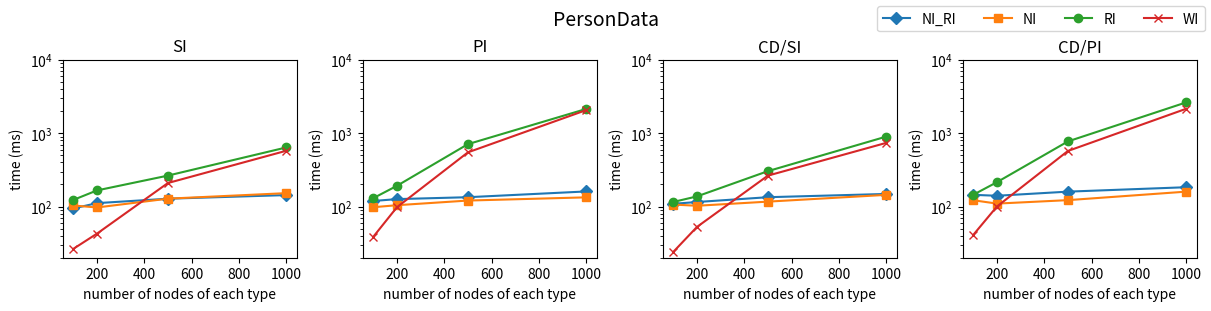

Reproduce this figure in Python. (Note: this script raises an exception after producing the figure.)
import matplotlib.pyplot as plt
import numpy as np

## Figure for exhaustive comparison of indexes | PersonData scenario
x=[100, 200, 500, 1000]
# Separate indexes alternative
results_Sep_NI_RI=[94.0, 111.2, 127.8, 143.2]
results_Sep_NI=[103.4, 97.0, 128.0, 152.2]
results_Sep_RI=[123.0, 165.8, 264.2, 639.8]
results_Sep=[26.4, 42.6, 209.2, 576.4]
# Plain implementation
results_Plain_NI_RI=[119.0, 126.2, 134.0, 160.6]
results_Plain_NI=[97.8, 104.2, 120.6, 133.4]
results_Plain_RI=[130.0, 191.6, 710.0, 2146.4]
results_Plain=[38.6, 97.8, 548.6, 2069.6]
# Conflict Detection over Separate indexes
results_CDoverSI_NI_RI=[108.8, 115.2, 134.0, 148.4]
results_CDoverSI_NI=[106.4, 102.4, 116.6, 144.2]
results_CDoverSI_RI=[115.4, 137.4, 304.0, 899.8]
results_CDoverSI=[24.0, 52.6, 264.0, 738.8]
# Conflict Detection over Plain
results_CDoverPlain_NI_RI=[144.4, 140.2, 159.6, 183.4]
results_CDoverPlain_NI=[121.8, 109.6, 122.2, 159.6]
results_CDoverPlain_RI=[144.8, 214.8, 773.6, 2638.6]
results_CDoverPlain=[41.0, 100.0, 573.0, 2159.2]

# Figure for exhaustive comparison of indexes | PersonData scenario
fig1, axs = plt.subplots(1, 4, layout="constrained", figsize=(12,3)) 
fig1.suptitle("PersonData", fontsize=14)
# Axes Separate indexes
l1 = axs[0].plot(x, results_Sep_NI_RI, label="NI_RI", marker="D")
l2 = axs[0].plot(x, results_Sep_NI, label="NI", marker="s")
l3 = axs[0].plot(x, results_Sep_RI, label="RI", marker="o")
l4 = axs[0].plot(x, results_Sep, label="WI", marker="x")
axs[0].set_title("SI")
axs[0].set_xlabel("number of nodes of each type")
axs[0].set_ylabel("time (ms)")
axs[0].set_yscale("log")
#axs[0].legend(loc="best", ncol=2, fontsize="10")
# Axes Plain implementation
axs[1].plot(x, results_Plain_NI_RI, label="NI_RI", marker="D")
axs[1].plot(x, results_Plain_NI, label="NI", marker="s")
axs[1].plot(x, results_Plain_RI, label="RI", marker="o") 
axs[1].plot(x, results_Plain, label="WI", marker="x")
axs[1].set_title("PI")
axs[1].set_xlabel("number of nodes of each type")
axs[1].set_ylabel("time (ms)")
axs[1].set_yscale("log")
#axs[0, 1].legend()
# Axes Conflict Detection over Separate indexes
axs[2].plot(x, results_CDoverSI_NI_RI, label="NI_RI", marker="D")
axs[2].plot(x, results_CDoverSI_NI, label="NI", marker="s")
axs[2].plot(x, results_CDoverSI_RI, label="RI", marker="o") 
axs[2].plot(x, results_CDoverSI, label="WI", marker="x")
axs[2].set_title("CD/SI")
axs[2].set_xlabel("number of nodes of each type")
axs[2].set_ylabel("time (ms)")
axs[2].set_yscale("log")
#axs[1, 0].legend()
# Axes Conflict Detection over Plain
axs[3].plot(x, results_CDoverPlain_NI_RI, label="NI_RI", marker="D")
axs[3].plot(x, results_CDoverPlain_NI, label="NI", marker="s")
axs[3].plot(x, results_CDoverPlain_RI, label="RI", marker="o") 
axs[3].plot(x, results_CDoverPlain, label="WI", marker="x")
axs[3].set_title("CD/PI")
axs[3].set_xlabel("number of nodes of each type")
axs[3].set_ylabel("time (ms)")
axs[3].set_yscale("log")
#axs[1, 1].legend()

labels = ["NI_RI", "NI", "RI", "WI"]
fig1.legend([l1, l2, l3, l4], labels=labels, ncol=4, loc="upper right")

axs[0].set_ylim([20, 10_000])
axs[1].set_ylim([20, 10_000])
axs[2].set_ylim([20, 10_000])
axs[3].set_ylim([20, 10_000])
plt.savefig("../../outfigs/FigureExhaustiveIndexesPersonData.png")
